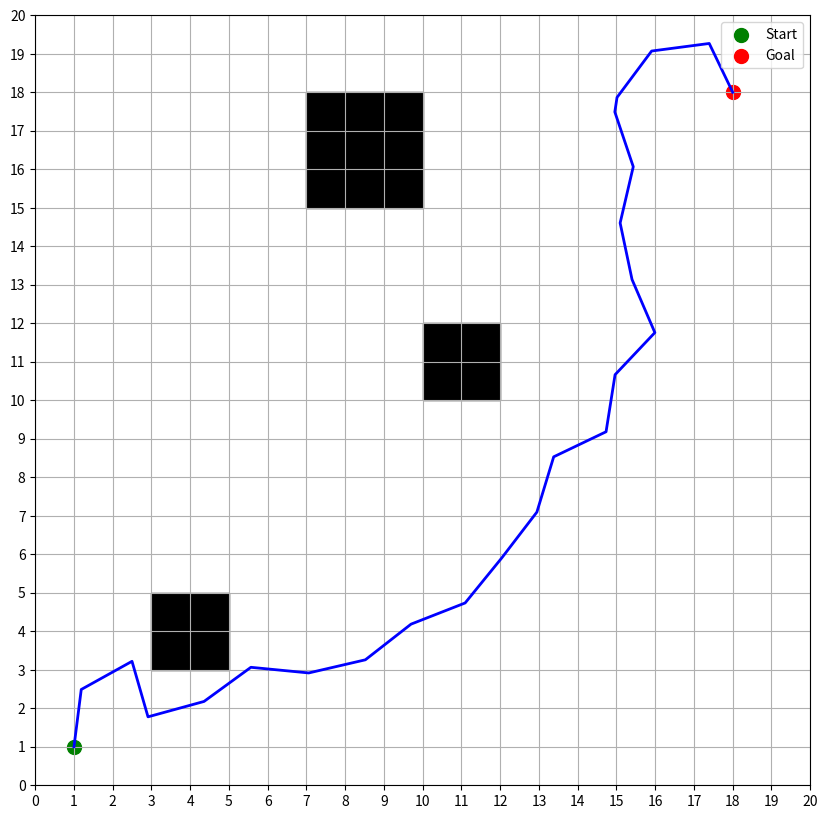

Write the Python code that produced this figure.
import numpy as np
import matplotlib.pyplot as plt
import random
from scipy.spatial import KDTree

class RRT:
    def __init__(self, start, goal, obstacles, step_size=1.5, max_iter=500):
        self.start = start
        self.goal = goal
        self.obstacles = obstacles
        self.step_size = step_size
        self.max_iter = max_iter
        self.nodes = [start]
        self.parent = {start: None}

    def is_collision_free(self, point):
        x, y = point
        for (x1, y1), (x2, y2) in self.obstacles:
            if x1 - 0.5 <= x <= x2 + 0.5 and y1 - 0.5 <= y <= y2 + 0.5:
                return False
        return 0 <= x <= 20 and 0 <= y <= 20

    def get_nearest(self, point):
        tree = KDTree(self.nodes)
        _, idx = tree.query(point)
        return self.nodes[idx]

    def steer(self, from_point, to_point):
        vector = np.array(to_point) - np.array(from_point)
        dist = np.linalg.norm(vector)
        if dist < self.step_size:
            return to_point if self.is_collision_free(to_point) else from_point
        new_point = tuple(np.array(from_point) + self.step_size * (vector / dist))
        return new_point if self.is_collision_free(new_point) else from_point

    def plan(self):
        for _ in range(self.max_iter):
            rand_point = (random.uniform(0, 20), random.uniform(0, 20))
            nearest = self.get_nearest(rand_point)
            new_point = self.steer(nearest, rand_point)
            
            if new_point not in self.nodes and self.is_collision_free(new_point):
                self.nodes.append(new_point)
                self.parent[new_point] = nearest
                if np.linalg.norm(np.array(new_point) - np.array(self.goal)) < self.step_size:
                    self.nodes.append(self.goal)
                    self.parent[self.goal] = new_point
                    return self.extract_path()
        return self.extract_path()

    def extract_path(self):
        path = []
        node = self.goal if self.goal in self.parent else max(self.nodes, key=lambda n: np.linalg.norm(np.array(n) - np.array(self.goal)))
        while node is not None:
            path.append(node)
            node = self.parent[node]
        return path[::-1]

    def plot(self, path):
        fig, ax = plt.subplots(figsize=(10, 10))
        ax.set_xticks(np.arange(0, 21, 1))
        ax.set_yticks(np.arange(0, 21, 1))
        ax.grid(True)
        
        for (x1, y1), (x2, y2) in self.obstacles:
            ax.add_patch(plt.Rectangle((x1, y1), x2-x1, y2-y1, color='black'))
        
        ax.scatter(*self.start, color='green', s=100, label='Start')
        ax.scatter(*self.goal, color='red', s=100, label='Goal')
        
        if path:
            path_x, path_y = zip(*path)
            ax.plot(path_x, path_y, color='blue', linewidth=2)
        
        plt.xlim(0, 20)
        plt.ylim(0, 20)
        plt.legend()
        plt.show()

# Example usage
obstacles = [((3, 3), (5, 5)), ((10, 10), (12, 12)), ((7, 15), (10, 18))]
start = (1, 1)
goal = (18, 18)
rrt = RRT(start, goal, obstacles)
path = rrt.plan()
rrt.plot(path)
